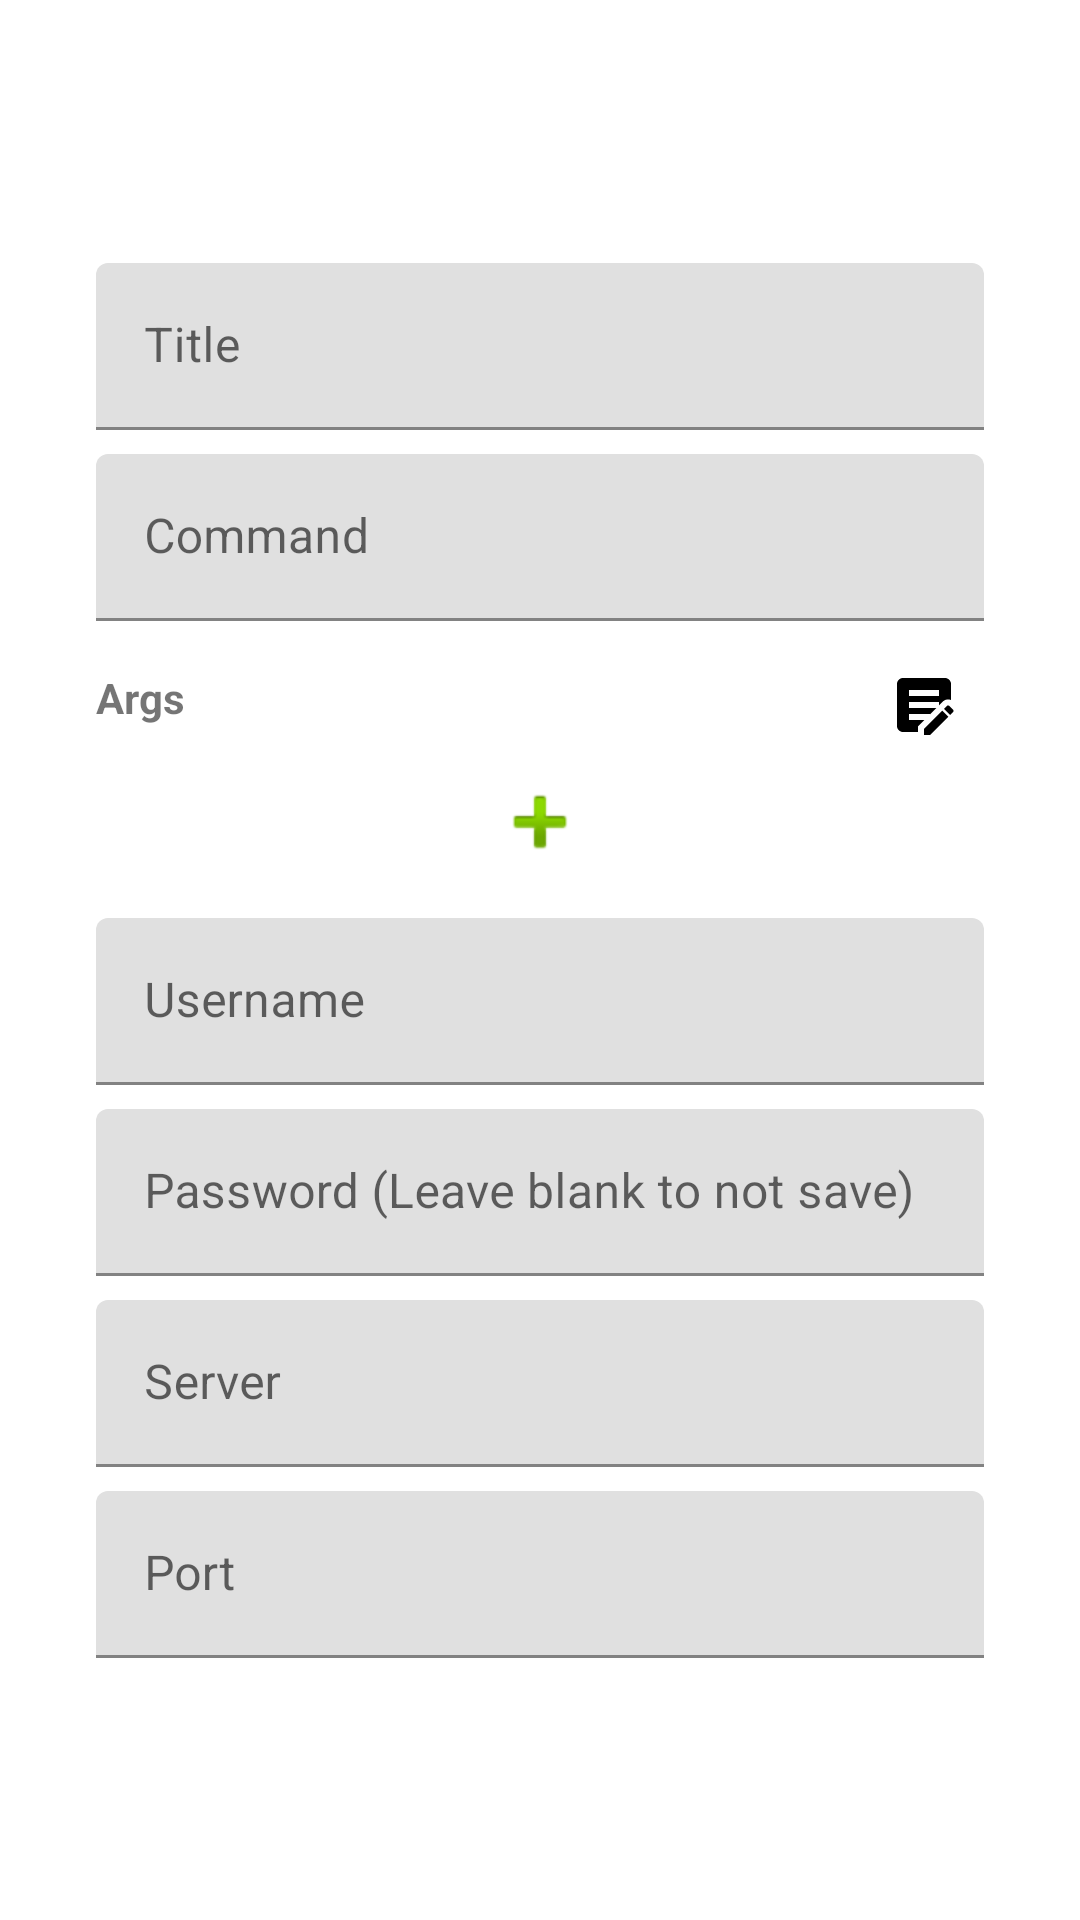

The Android layout XML behind this screen, and the referenced resources:
<!-- AndroidManifest.xml: application theme Theme.SSHCommander -->
<!-- res/layout/commands_dialog.xml -->
<?xml version="1.0" encoding="utf-8"?>
<androidx.constraintlayout.widget.ConstraintLayout xmlns:android="http://schemas.android.com/apk/res/android"
    xmlns:app="http://schemas.android.com/apk/res-auto"
    xmlns:tools="http://schemas.android.com/tools"
    android:layout_width="match_parent"
    android:layout_height="wrap_content">

    <ScrollView
        android:layout_width="match_parent"
        android:layout_height="wrap_content"
        app:layout_constraintBottom_toBottomOf="parent"
        app:layout_constraintEnd_toEndOf="parent"
        app:layout_constraintStart_toStartOf="parent"
        app:layout_constraintTop_toTopOf="parent">

        <androidx.constraintlayout.widget.ConstraintLayout
            android:layout_width="match_parent"
            android:layout_height="wrap_content">

            <com.google.android.material.textfield.TextInputLayout
                android:id="@+id/textInputLayout"
                android:layout_width="0dp"
                android:layout_height="wrap_content"
                android:layout_marginStart="32dp"
                android:layout_marginTop="16dp"
                android:layout_marginEnd="32dp"
                app:layout_constraintEnd_toEndOf="parent"
                app:layout_constraintStart_toStartOf="parent"
                app:layout_constraintTop_toTopOf="parent">

                <com.google.android.material.textfield.TextInputEditText
                    android:id="@+id/TIET_comDialog_title"
                    android:layout_width="match_parent"
                    android:layout_height="wrap_content"
                    android:hint="@string/title" />
            </com.google.android.material.textfield.TextInputLayout>

            <com.google.android.material.textfield.TextInputLayout
                android:id="@+id/textInputLayout2"
                android:layout_width="0dp"
                android:layout_height="wrap_content"
                android:layout_marginTop="8dp"
                app:layout_constraintEnd_toEndOf="@+id/textInputLayout"
                app:layout_constraintStart_toStartOf="@+id/textInputLayout"
                app:layout_constraintTop_toBottomOf="@+id/textInputLayout">

                <com.google.android.material.textfield.TextInputEditText
                    android:id="@+id/TIET_comDialog_command"
                    android:layout_width="match_parent"
                    android:layout_height="wrap_content"
                    android:hint="@string/command" />
            </com.google.android.material.textfield.TextInputLayout>

            <androidx.constraintlayout.widget.ConstraintLayout
                android:id="@+id/constraintLayout"
                android:layout_width="0dp"
                android:layout_height="wrap_content"
                android:layout_marginTop="8dp"
                app:layout_constraintEnd_toEndOf="@+id/textInputLayout2"
                app:layout_constraintStart_toStartOf="@+id/textInputLayout2"
                app:layout_constraintTop_toBottomOf="@+id/textInputLayout2">

                <TextView
                    android:id="@+id/TV_comDialog_args"
                    android:layout_width="wrap_content"
                    android:layout_height="wrap_content"
                    android:layout_marginTop="8dp"
                    android:text="@string/args"
                    android:textStyle="bold"
                    app:layout_constraintStart_toStartOf="parent"
                    app:layout_constraintTop_toTopOf="parent" />

                <com.google.android.material.textfield.TextInputLayout
                    android:id="@+id/TIL_comDialog_args"
                    android:layout_width="0dp"
                    android:layout_height="wrap_content"
                    android:layout_marginEnd="8dp"
                    android:visibility="gone"
                    app:layout_constraintEnd_toStartOf="@+id/IV_comDialog_args"
                    app:layout_constraintStart_toStartOf="parent"
                    app:layout_constraintTop_toTopOf="parent">

                    <com.google.android.material.textfield.TextInputEditText
                        android:id="@+id/TIET_comDialog_args"
                        android:layout_width="match_parent"
                        android:layout_height="wrap_content"
                        android:hint="@string/args" />
                </com.google.android.material.textfield.TextInputLayout>

                <androidx.recyclerview.widget.RecyclerView
                    android:id="@+id/RV_comDialog_args"
                    android:layout_width="0dp"
                    android:layout_height="wrap_content"
                    android:layout_marginTop="8dp"
                    app:layout_constraintEnd_toEndOf="parent"
                    app:layout_constraintStart_toStartOf="parent"
                    app:layout_constraintTop_toBottomOf="@+id/TV_comDialog_args" />

                <ImageView
                    android:id="@+id/IV_comDialog_args"
                    android:layout_width="wrap_content"
                    android:layout_height="wrap_content"
                    android:layout_marginTop="8dp"
                    android:layout_marginEnd="8dp"
                    app:layout_constraintEnd_toEndOf="parent"
                    app:layout_constraintTop_toTopOf="parent"
                    app:srcCompat="@drawable/text_box_edit" />

                <ImageView
                    android:id="@+id/IV_comDialog_addArg"
                    android:layout_width="wrap_content"
                    android:layout_height="wrap_content"
                    android:layout_marginTop="8dp"
                    android:layout_marginBottom="8dp"
                    app:layout_constraintBottom_toBottomOf="parent"
                    app:layout_constraintEnd_toEndOf="parent"
                    app:layout_constraintStart_toStartOf="parent"
                    app:layout_constraintTop_toBottomOf="@+id/RV_comDialog_args"
                    app:srcCompat="@android:drawable/ic_input_add" />
            </androidx.constraintlayout.widget.ConstraintLayout>

            <com.google.android.material.textfield.TextInputLayout
                android:id="@+id/textInputLayout4"
                android:layout_width="0dp"
                android:layout_height="wrap_content"
                android:layout_marginTop="8dp"
                app:layout_constraintEnd_toEndOf="@+id/constraintLayout"
                app:layout_constraintStart_toStartOf="@+id/constraintLayout"
                app:layout_constraintTop_toBottomOf="@+id/constraintLayout">

                <com.google.android.material.textfield.TextInputEditText
                    android:id="@+id/TIET_comDialog_username"
                    android:layout_width="match_parent"
                    android:layout_height="wrap_content"
                    android:hint="@string/username" />
            </com.google.android.material.textfield.TextInputLayout>

            <com.google.android.material.textfield.TextInputLayout
                android:id="@+id/textInputLayout5"
                android:layout_width="0dp"
                android:layout_height="wrap_content"
                android:layout_marginTop="8dp"
                app:layout_constraintEnd_toEndOf="@+id/textInputLayout4"
                app:layout_constraintStart_toStartOf="@+id/textInputLayout4"
                app:layout_constraintTop_toBottomOf="@+id/textInputLayout4">

                <com.google.android.material.textfield.TextInputEditText
                    android:id="@+id/TIET_comDialog_password"
                    android:layout_width="match_parent"
                    android:layout_height="wrap_content"
                    android:hint="@string/password_blank"
                    android:inputType="textPassword" />
            </com.google.android.material.textfield.TextInputLayout>

            <com.google.android.material.textfield.TextInputLayout
                android:id="@+id/textInputLayout6"
                android:layout_width="0dp"
                android:layout_height="wrap_content"
                android:layout_marginTop="8dp"
                app:layout_constraintEnd_toEndOf="@+id/textInputLayout5"
                app:layout_constraintStart_toStartOf="@+id/textInputLayout5"
                app:layout_constraintTop_toBottomOf="@+id/textInputLayout5">

                <com.google.android.material.textfield.TextInputEditText
                    android:id="@+id/TIET_comDialog_server"
                    android:layout_width="match_parent"
                    android:layout_height="wrap_content"
                    android:hint="@string/server" />
            </com.google.android.material.textfield.TextInputLayout>

            <com.google.android.material.textfield.TextInputLayout
                android:layout_width="0dp"
                android:layout_height="wrap_content"
                android:layout_marginTop="8dp"
                android:layout_marginBottom="16dp"
                app:layout_constraintBottom_toBottomOf="parent"
                app:layout_constraintEnd_toEndOf="@+id/textInputLayout6"
                app:layout_constraintStart_toStartOf="@+id/textInputLayout6"
                app:layout_constraintTop_toBottomOf="@+id/textInputLayout6">

                <com.google.android.material.textfield.TextInputEditText
                    android:id="@+id/TIET_comDialog_port"
                    android:layout_width="match_parent"
                    android:layout_height="wrap_content"
                    android:hint="@string/port"
                    android:inputType="number" />
            </com.google.android.material.textfield.TextInputLayout>

        </androidx.constraintlayout.widget.ConstraintLayout>
    </ScrollView>

</androidx.constraintlayout.widget.ConstraintLayout>
<!-- resources referenced by this layout -->
<resources>
  <!-- drawable text_box_edit (drawable-v24) -->
  <vector xmlns:android="http://schemas.android.com/apk/res/android"
      android:height="24dp"
      android:width="24dp"
      android:viewportWidth="24"
      android:viewportHeight="24">
      <path android:fillColor="#000" android:pathData="M10 19.11L12.11 17H7V15H14V15.12L16.12 13H7V11H17V12.12L18.24 10.89C18.72 10.41 19.35 10.14 20.04 10.14C20.37 10.14 20.7 10.21 21 10.33V5C21 3.89 20.1 3 19 3H5C3.89 3 3 3.89 3 5V19C3 20.11 3.9 21 5 21H10V19.11M7 7H17V9H7V7M21.7 14.35L20.7 15.35L18.65 13.3L19.65 12.3C19.86 12.09 20.21 12.09 20.42 12.3L21.7 13.58C21.91 13.79 21.91 14.14 21.7 14.35M12 19.94L18.06 13.88L20.11 15.93L14.06 22H12V19.94Z" />
  </vector>
  <string name="args">Args</string>
  <string name="command">Command</string>
  <string name="password_blank">Password (Leave blank to not save)</string>
  <string name="port">Port</string>
  <string name="server">Server</string>
  <string name="title">Title</string>
  <string name="username">Username</string>
  <style name="Theme.SSHCommander" parent="Theme.MaterialComponents.DayNight.DarkActionBar">
          
          <item name="colorPrimary">@color/purple_500</item>
          <item name="colorPrimaryVariant">@color/purple_700</item>
          <item name="colorOnPrimary">@color/white</item>
          
          <item name="colorSecondary">@color/teal_200</item>
          <item name="colorSecondaryVariant">@color/teal_700</item>
          <item name="colorOnSecondary">@color/black</item>
          
          <item name="android:statusBarColor" tools:targetApi="l">?attr/colorPrimaryVariant</item>
          
      </style>
  <!-- not gathered from this repository: default colours our renderer supplied (Android Studio template values) -->
  <color name="purple_500">#FF6200EE</color>
  <color name="purple_700">#FF3700B3</color>
  <color name="teal_200">#FF03DAC5</color>
  <color name="teal_700">#FF018786</color>
  <color name="black">#FF000000</color>
  <color name="white">#FFFFFFFF</color>
</resources>
